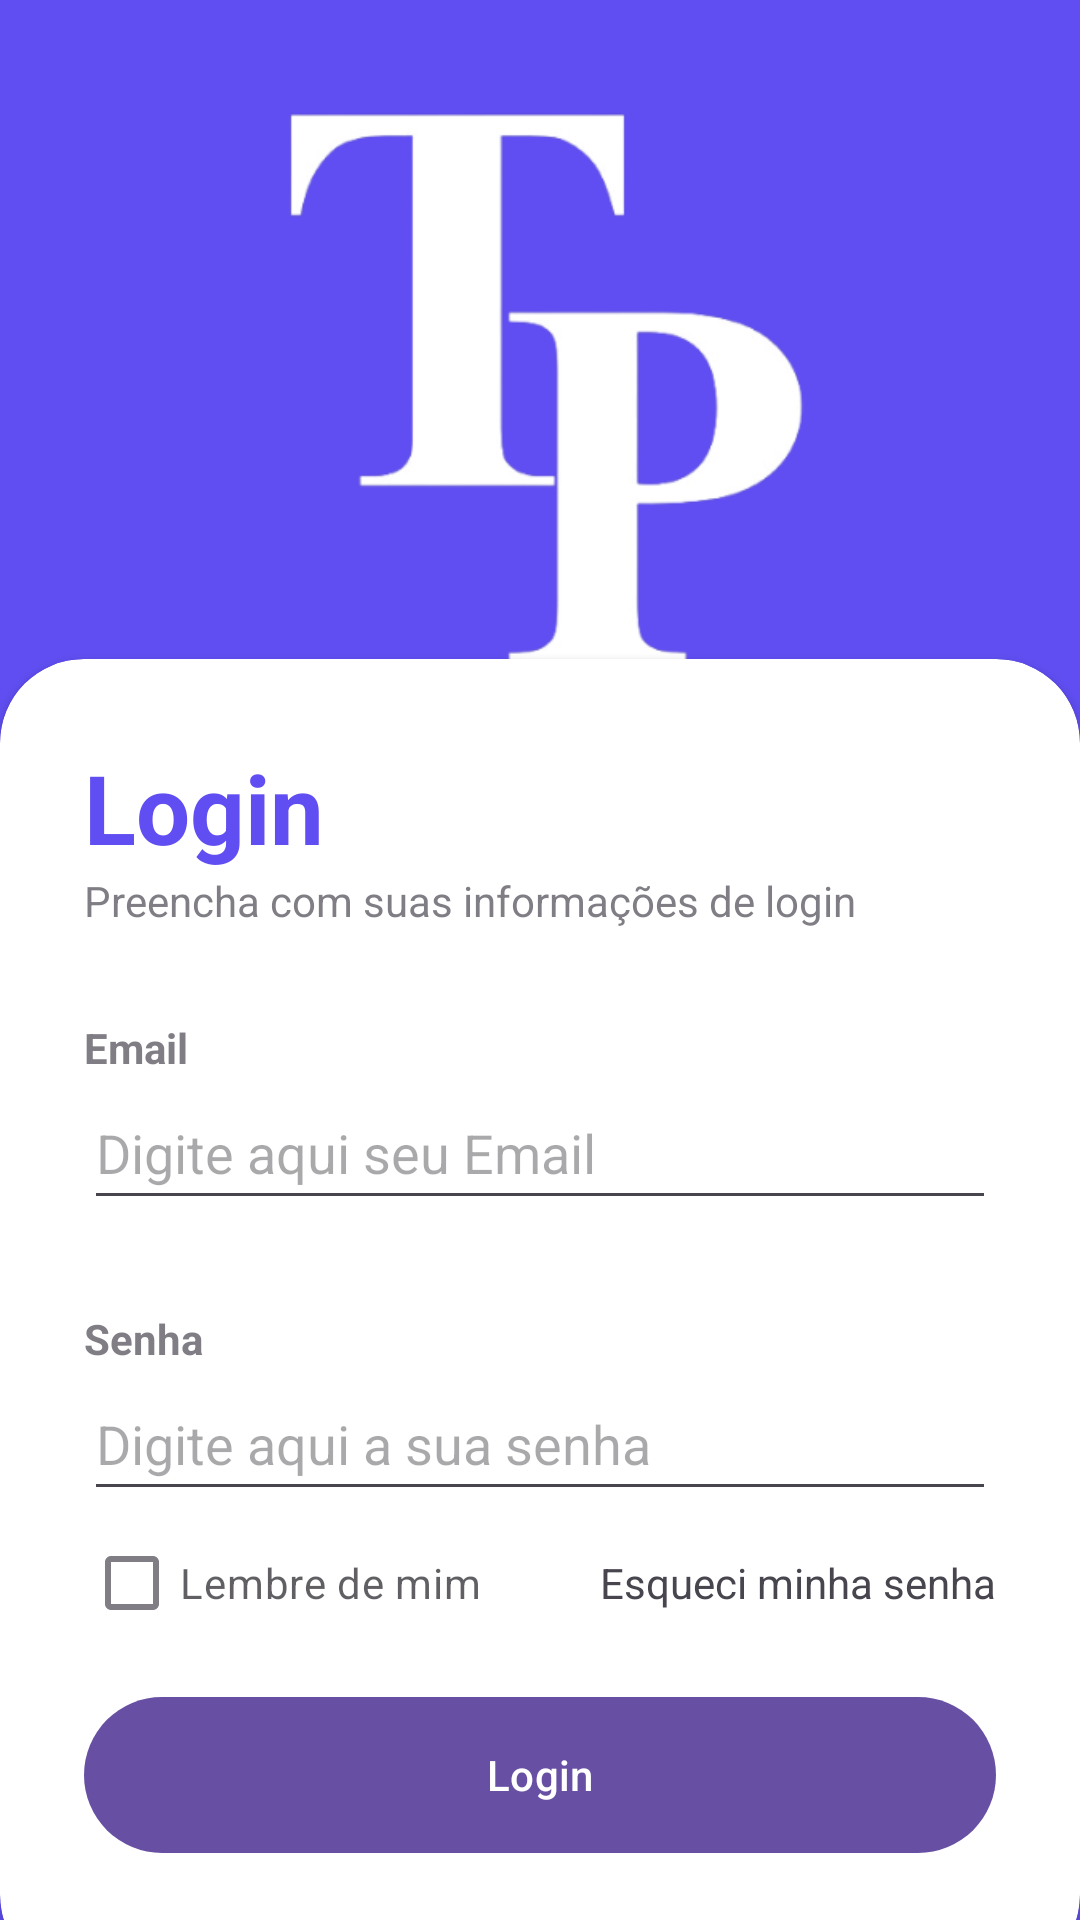

This screen was rendered from an Android layout file. Write that file and the resources it references.
<!-- AndroidManifest.xml: application theme Theme.AppTccPlus -->
<!-- res/layout/login.xml -->
<?xml version="1.0" encoding="utf-8"?>
<RelativeLayout xmlns:android="http://schemas.android.com/apk/res/android"
    xmlns:app="http://schemas.android.com/apk/res-auto"
    xmlns:tools="http://schemas.android.com/tools"
    android:layout_width="match_parent"
    android:layout_height="match_parent"
    android:background="@color/purple"
    tools:context=".MainActivity">

    <LinearLayout
        android:layout_width="match_parent"
        android:layout_height="wrap_content"
        android:gravity="center"
        android:orientation="vertical"
        android:padding="28dp">

        <ImageView
            android:layout_width="wrap_content"
            android:layout_height="200dp"
            android:src="@drawable/logo_tccplus" />

        <TextView
            android:layout_width="wrap_content"
            android:layout_height="wrap_content"
            android:fontFamily="sans-serif-medium"
            android:text="Seja Bem-vindo de volta!"
            android:textColor="@color/white"
            android:textSize="30sp"
            android:textStyle="bold" />
    </LinearLayout>

 <androidx.cardview.widget.CardView
     android:layout_width="match_parent"
     android:layout_height="wrap_content"
     android:layout_alignParentBottom="true"
     app:cardCornerRadius="28dp"
     android:layout_marginBottom="-20dp"
     >

     <LinearLayout
         android:layout_width="match_parent"
         android:layout_height="wrap_content"
         android:orientation="vertical"
         android:padding="28dp">
         <TextView
             android:layout_width="wrap_content"
             android:layout_height="wrap_content"
             android:text="Login"
             android:textColor="@color/purple"
             android:textSize="32sp"
             android:textStyle="bold"/>

         <TextView
             android:layout_width="wrap_content"
             android:layout_height="wrap_content"
             android:text="Preencha com suas informações de login"
             android:alpha="0.7"/>

         <View
             android:layout_width="wrap_content"
             android:layout_height="30dp"/>
         <TextView
             android:layout_width="wrap_content"
             android:layout_height="wrap_content"
             android:text="Email"
             android:alpha="0.7"
             android:textStyle="bold"/>

         <EditText
             android:layout_width="match_parent"
             android:hint="Digite aqui seu Email"
             android:inputType="textEmailAddress"
             android:drawableEnd="@drawable/done_icon"
             android:layout_height="48dp"/>


         <View
             android:layout_width="wrap_content"
             android:layout_height="30dp"/>
         <TextView
             android:layout_width="wrap_content"
             android:layout_height="wrap_content"
             android:text="Senha"
             android:alpha="0.7"
             android:textStyle="bold"/>
         <EditText
             android:layout_width="match_parent"
             android:layout_height="48dp"
             android:inputType="textPassword"
             android:hint="Digite aqui a sua senha"
             android:drawableEnd="@drawable/password_icon"/>
         
         
         <RelativeLayout
             android:layout_width="match_parent"
             android:layout_height="wrap_content">

             <CheckBox
                 android:layout_width="wrap_content"
                 android:layout_height="wrap_content"
                 android:text="Lembre de mim"
                 android:layout_centerVertical="true"
                 android:alpha="0.7"/>
             <TextView
                 android:layout_width="wrap_content"
                 android:layout_height="wrap_content"
                 android:text="Esqueci minha senha"
                 android:layout_alignParentEnd="true"
                 android:layout_centerVertical="true"/>

         </RelativeLayout>
         <View
             android:layout_width="wrap_content"
             android:layout_height="10dp"/>
         
         <com.google.android.material.button.MaterialButton
             android:layout_width="match_parent"
             android:layout_height="60dp"
             android:text="Login"
             app:cornerRadius="32dp"/>

         <View
             android:layout_width="wrap_content"
             android:layout_height="10dp"/>

     </LinearLayout>
 </androidx.cardview.widget.CardView>
</RelativeLayout>
<!-- resources referenced by this layout -->
<resources>
  <color name="purple">#604ef2</color>
  <color name="white">#FFFFFFFF</color>
  <!-- drawable logo_tccplus: png bitmap (drawable, 21197 bytes) -->
  <style name="Theme.AppTccPlus" parent="Base.Theme.AppTccPlus" />
  <style name="Base.Theme.AppTccPlus" parent="Theme.Material3.DayNight.NoActionBar">
          
          
      </style>
</resources>
